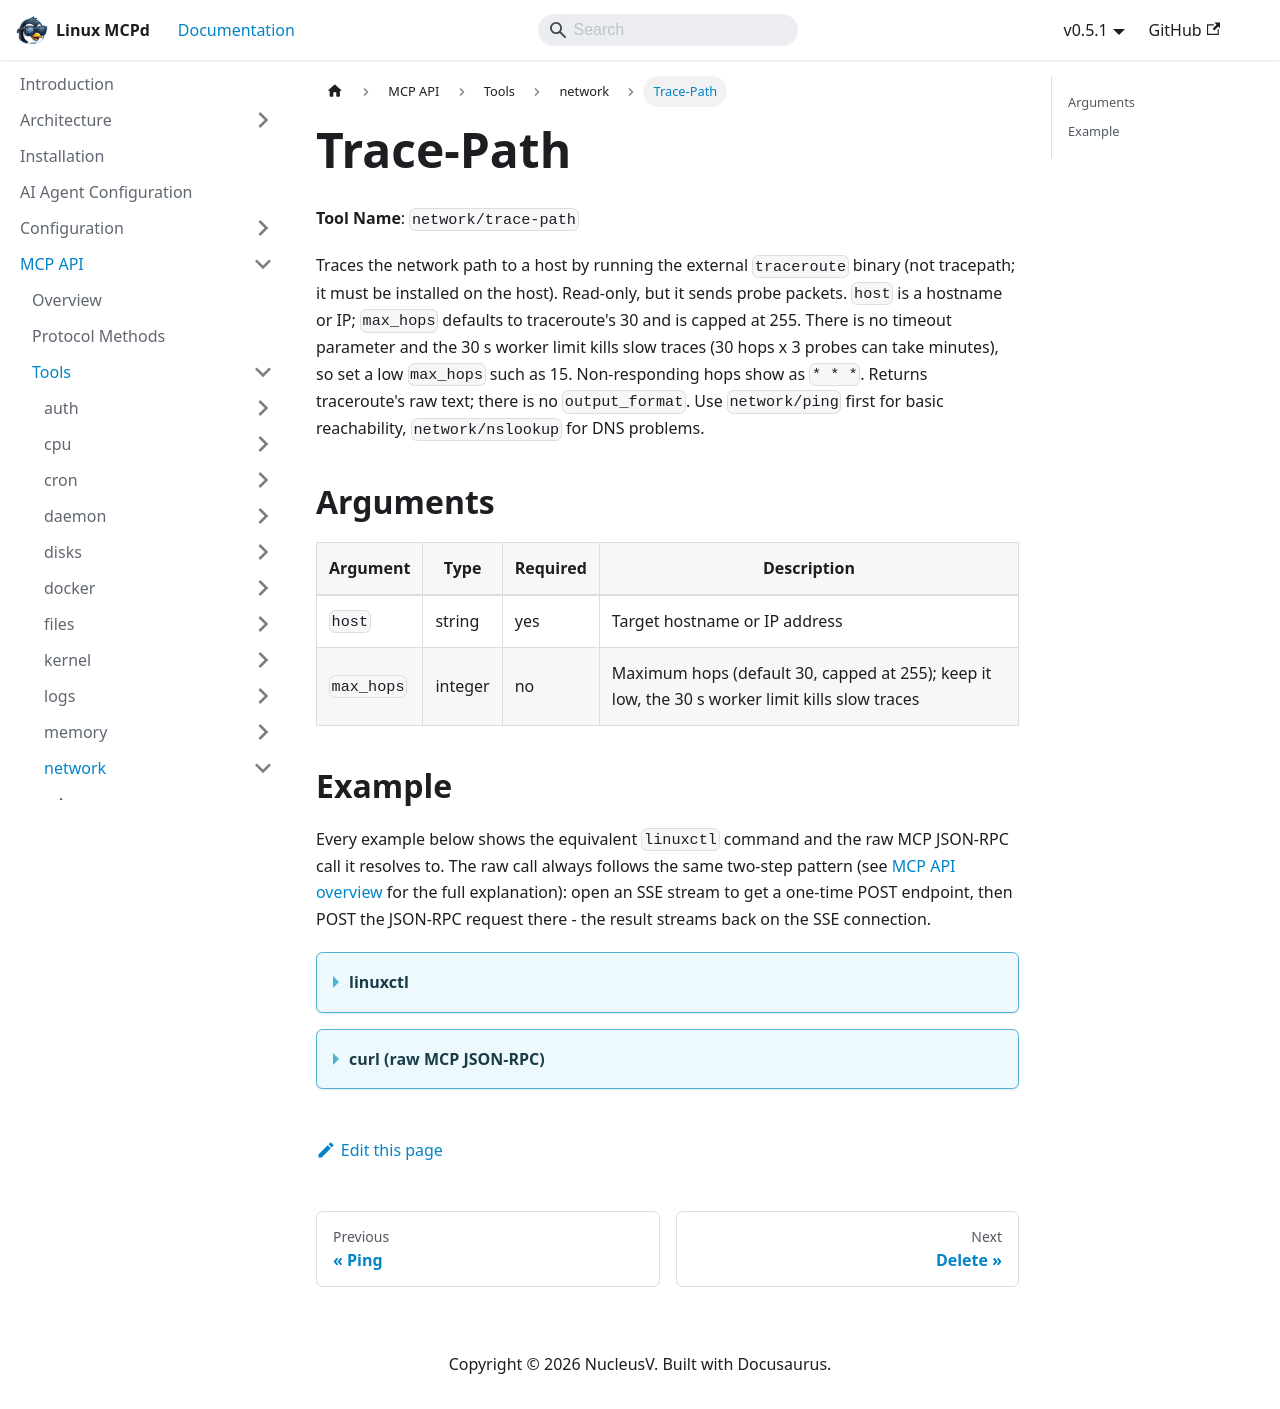

repository: nucleusv/linux-mcp-daemon · page: mcp-api/tools/network/trace-path/index.html · generator: docusaurus

# Trace-Path

**Tool Name**: `network/trace-path`

Traces the network path to a host by running the external `traceroute` binary (not tracepath; it must be installed on the host). Read-only, but it sends probe packets. `host` is a hostname or IP; `max_hops` defaults to traceroute's 30 and is capped at 255. There is no timeout parameter and the 30 s worker limit kills slow traces (30 hops x 3 probes can take minutes), so set a low `max_hops` such as 15. Non-responding hops show as `* * *`. Returns traceroute's raw text; there is no `output_format`. Use `network/ping` first for basic reachability, `network/nslookup` for DNS problems.

## Arguments

| Argument | Type | Required | Description |
| --- | --- | --- | --- |
| `host` | string | yes | Target hostname or IP address |
| `max_hops` | integer | no | Maximum hops (default 30, capped at 255); keep it low, the 30 s worker limit kills slow traces |

## Example

Every example below shows the equivalent `linuxctl` command and the raw MCP JSON-RPC call it resolves to. The raw call always follows the same two-step pattern (see [MCP API overview](../../overview) for the full explanation): open an SSE stream to get a one-time POST endpoint, then POST the JSON-RPC request there - the result streams back on the SSE connection.

<details>
<summary><b>linuxctl</b></summary>

```bash
linuxctl get network trace-path 1.1.1.1 --max_hops 5
```

Output (Ubuntu 24.04 VPS):
```text
traceroute to 1.1.1.1 (1.1.1.1), 5 hops max, 60 byte packets
 1  2.57.243.2 (2.57.243.2)  0.772 ms  0.620 ms  0.588 ms
 2  212.237.216.242 (212.237.216.242)  5.186 ms  5.178 ms  5.203 ms
 3  162.158.236.14 (162.158.236.14)  18.799 ms  18.785 ms  18.806 ms
 4  162.158.236.11 (162.158.236.11)  1.470 ms  1.486 ms  1.482 ms
 5  one.one.one.one (1.1.1.1)  1.012 ms  1.072 ms  1.017 ms
```

</details>

<details>
<summary><b>curl (raw MCP JSON-RPC)</b></summary>

```bash
# 1. Open the SSE stream (in the background) and capture the one-time POST endpoint
curl -N -s --cacert mcpd.crt -H "Authorization: Bearer $MCP_TOKEN" https://localhost:9091/sse &
# server sends: event: endpoint / data: /message?session_id=...

# 2. POST the tools/call request to that endpoint
curl -s --cacert mcpd.crt -X POST "https://localhost:9091/message?session_id=<from step 1>" \
  -H "Authorization: Bearer $MCP_TOKEN" \
  -H "Content-Type: application/json" \
  -d '{"jsonrpc": "2.0", "id": "1", "method": "tools/call", "params": {"name": "network/trace-path", "arguments": {"host": "1.1.1.1", "max_hops": 5}}}'

# 3. The result arrives on the SSE stream opened in step 1
```

Response:
```json
{
  "jsonrpc": "2.0",
  "id": "1",
  "result": {
    "content": [
      {
        "type": "text",
        "text": "traceroute to 1.1.1.1 (1.1.1.1), 5 hops max, 60 byte packets\n 1  2.57.243.2 (2.57.243.2)  1.526 ms  1.472 ms  1.481 ms\n 2  212.237.216.242 (212.237.216.242)  0.664 ms  0.634 ms  0.644 ms\n 3  162.158.236.14 (162.158.236.14)  1.410 ms  1.423 ms  1.439 ms\n 4  162.158.236.11 (162.158.236.11)  1.883 ms  1.902 ms 162.158.236.13 (162.158.236.13)  12.654 ms\n 5  one.one.one.one (1.1.1.1)  1.130 ms  1.106 ms  1.085 ms\n"
      }
    ]
  }
}
```

</details>
